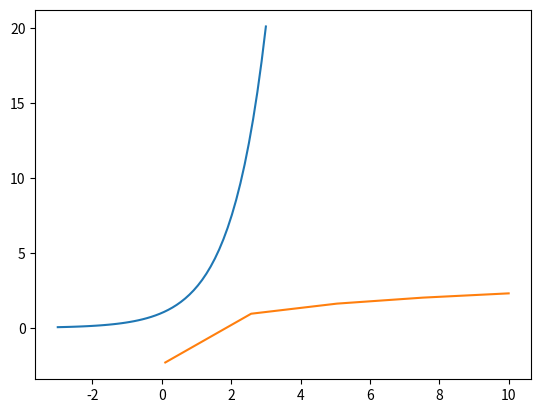
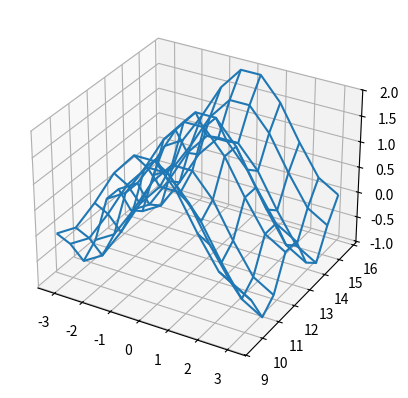

These charts were generated, in order, by the following Python code:
import numpy as np

memory = np.empty(dtype=np.int8,
                  shape=(1_000, 1_000))

print(memory)

zeros = np.zeros(dtype=np.complex128, shape=(1_000, 100))
print(zeros)

fours = 4 * np.ones(dtype=float, shape=(8, 8))
fours

np.arange(4)

np.arange(1, 5)

np.arange(5, 7, .5)

%matplotlib inline
import matplotlib.pyplot as plt
plt.ion()

X = np.linspace(-3., +3.)
Y = np.exp(X)

plt.plot(X, Y);

# par défaut linspace crée 50 points
# avec moins de points

X = np.linspace(1/10, 10, num = 5)
plt.plot(X, np.log(X));

ix, iy = np.indices((3, 5))

ix

iy

ix, iy = np.indices((2, 4))
tab = 200*ix + 2*iy + 50
tab

# on fabrique deux tableaux qui échantillonnent
# de manière uniforme les intervalles en X et en Y
# on prend un pas de 10 dans les deux sens, ça nous donnera
# 100 points pour couvrir l'espace carré qui nous intéresse

Xticks, Yticks = np.linspace(-np.pi, np.pi, num=10), np.linspace(3*np.pi, 5*np.pi, num=10)

# avec meshgrid on les croise
# ça fait comme un produit cartésien, en extrayant les X et les Y du résultat

X, Y = np.meshgrid(Xticks, Yticks)

# chacun des deux est donc de taille 10 x 10
X.shape, Y.shape

# un tableau 10 x 10 qui contient les images de f()
# sur les points de la grille
Z = np.cos(X) + np.cos(Y)**2

from mpl_toolkits.mplot3d import Axes3D
fig = plt.figure()
ax = fig.add_subplot(111, projection='3d')
ax.plot_wireframe(X, Y, Z);